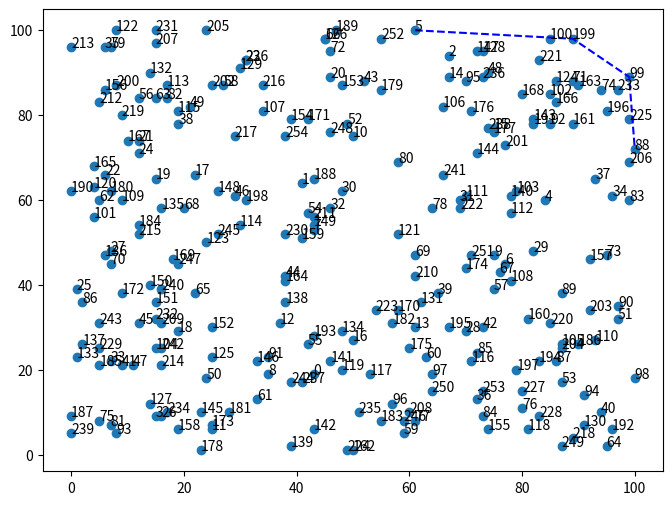

Python code for this plot:
from operator import attrgetter

from enum import Enum

import matplotlib.pyplot as plt

class SkylineType(Enum):
    MAXSKYLINE = 1
    MINSKYLINE = 2

class SkylineSort:

    unsorted_objects : list = None
    skyline_param_1 : str
    skyline_param_2 : str
    skyline_objs : list = []

    def dominates_min(self, object):
        for obj in self.unsorted_objects:
            if obj == object:
                continue
            if not (
                (
                    self.skyline_getter_1(obj) <= self.skyline_getter_1(object) and \
                    self.skyline_getter_2(obj) <= self.skyline_getter_2(object)
                ) and \
                (
                    self.skyline_getter_1(obj) < self.skyline_getter_1(object) or \
                    self.skyline_getter_2(obj) < self.skyline_getter_2(object)
                )
                ):
                continue
            else:
                return False
        return True
    def dominates_max(self, object):
        for obj in self.unsorted_objects:
            if obj == object:
                continue
            if not (
                (
                    self.skyline_getter_1(obj) >= self.skyline_getter_1(object) and \
                    self.skyline_getter_2(obj) >= self.skyline_getter_2(object)
                ) and \
                (
                    self.skyline_getter_1(obj) > self.skyline_getter_1(object) or \
                    self.skyline_getter_2(obj) > self.skyline_getter_2(object)
                )
                ):
                continue
            else:
                return False
        return True
    def sort_skyline(self):
        for obj in self.unsorted_objects:
            if (self.skyline_type == SkylineType.MAXSKYLINE):
                if self.dominates_max(obj):
                    self.skyline_objs.append(obj)
            elif (self.skyline_type == SkylineType.MINSKYLINE):
                if self.dominates_min(obj):
                    self.skyline_objs.append(obj)
    def __init__(
        self, unsorted_objects : list, 
        skyline_param_1 : str, 
        skyline_param_2 : str,
        operator : SkylineType
        ) -> None:
        self.unsorted_objects = unsorted_objects
        self.skyline_param_1 = skyline_param_1
        self.skyline_getter_1 = attrgetter(self.skyline_param_1)
        self.skyline_param_2 = skyline_param_2
        self.skyline_getter_2 = attrgetter(self.skyline_param_2)
        self.skyline_type = operator

        self.sort_skyline()

class Person:
    def __init__(self, name, age, score) -> None:
        self.name = name 
        self.age = age 
        self.score = score

if __name__ == '__main__':
    import random
    people = []
    for i in range(0,0xFF):
        people.append(Person(str(i), random.randint(0,100), random.randint(0,100)))
    
    skyline = SkylineSort(people, "age", "score", SkylineType.MAXSKYLINE)
    [print(x.name) for x in skyline.skyline_objs]


    x_values = [obj.age for obj in people]
    y_values = [obj.score for obj in people]

    plt.figure(figsize=(8,6))
    plt.scatter(x_values, y_values)
    for i in range(0, len(people)):
        plt.annotate(people[i].name, (people[i].age, people[i].score))


    x_line = []
    y_line = []
    skyline_objs = skyline.skyline_objs
    skyline_objs.sort(key=attrgetter('age'))
    for skyline_obj in skyline_objs:
        x_line.append(skyline_obj.age)
        y_line.append(skyline_obj.score)
    plt.plot(x_line, y_line, color='blue', linestyle='--')
    plt.show()
    
